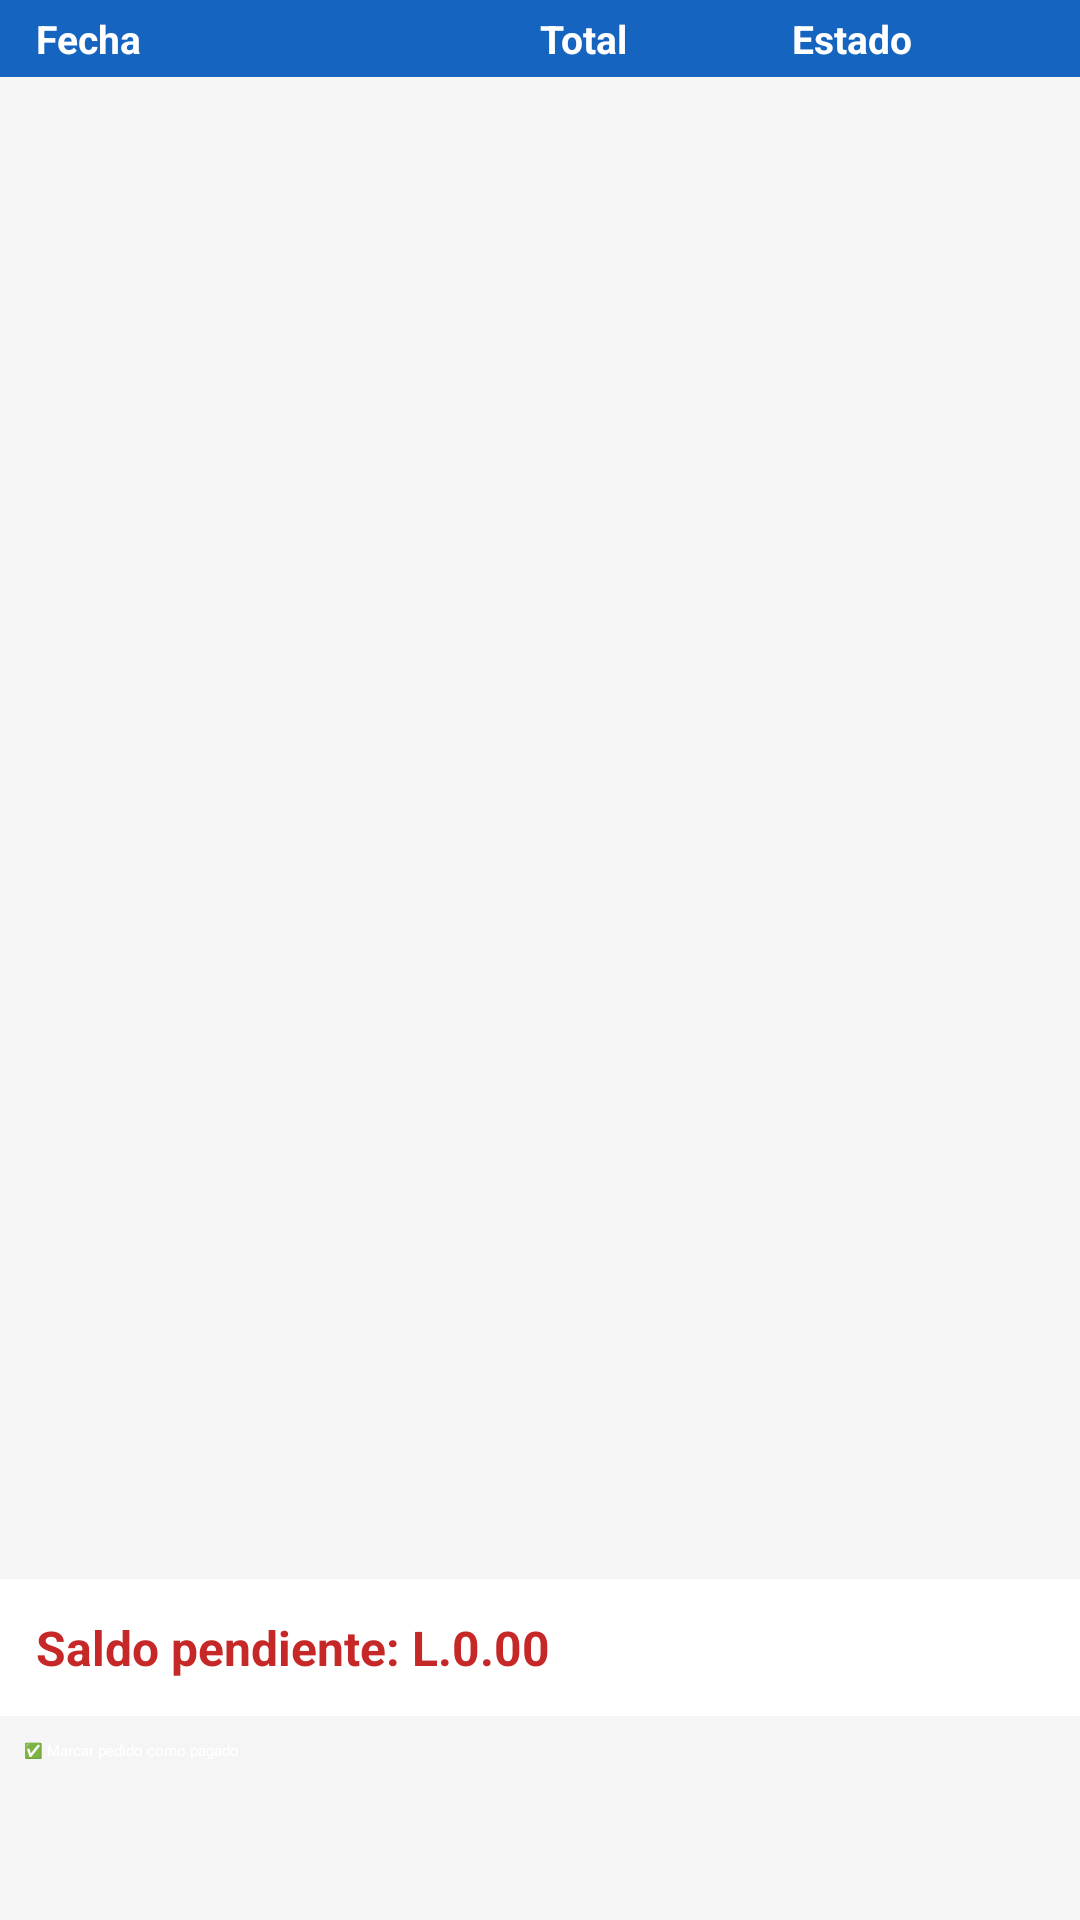

Produce the Android XML layout that renders to this screen, including the resource entries it uses.
<!-- AndroidManifest.xml: application theme Theme.InventarioApp -->
<!-- res/layout/fragment_pedidos.xml -->
<?xml version="1.0" encoding="utf-8"?>
<LinearLayout
    xmlns:android="http://schemas.android.com/apk/res/android"
    android:layout_width="match_parent"
    android:layout_height="match_parent"
    android:orientation="vertical"
    android:background="#F5F5F5">

    
    <LinearLayout
        android:layout_width="match_parent"
        android:layout_height="wrap_content"
        android:orientation="horizontal"
        android:paddingStart="12dp"
        android:paddingEnd="12dp"
        android:paddingTop="4dp"
        android:paddingBottom="4dp"
        android:background="#1565C0">

        <TextView
            android:layout_width="0dp"
            android:layout_height="wrap_content"
            android:layout_weight="2"
            android:text="Fecha"
            android:textColor="#FFFFFF"
            android:textStyle="bold"
            android:textSize="13sp"/>

        <TextView
            android:layout_width="0dp"
            android:layout_height="wrap_content"
            android:layout_weight="1"
            android:text="Total"
            android:textColor="#FFFFFF"
            android:textStyle="bold"
            android:textSize="13sp"/>

        <TextView
            android:layout_width="0dp"
            android:layout_height="wrap_content"
            android:layout_weight="1"
            android:text="Estado"
            android:textColor="#FFFFFF"
            android:textStyle="bold"
            android:textSize="13sp"/>

    </LinearLayout>

    
    <androidx.recyclerview.widget.RecyclerView
        android:id="@+id/rv_pedidos"
        android:layout_width="match_parent"
        android:layout_height="0dp"
        android:layout_weight="1"
        android:padding="4dp"/>

    
    <LinearLayout
        android:layout_width="match_parent"
        android:layout_height="wrap_content"
        android:orientation="horizontal"
        android:padding="12dp"
        android:background="#FFFFFF"
        android:elevation="8dp">

        <TextView
            android:id="@+id/tv_saldo_total"
            android:layout_width="0dp"
            android:layout_height="wrap_content"
            android:layout_weight="1"
            android:text="Saldo pendiente: L.0.00"
            android:textSize="16sp"
            android:textStyle="bold"
            android:textColor="#C62828"/>

        <Button
            android:id="@+id/btn_nueva_compra"
            android:layout_width="wrap_content"
            android:layout_height="wrap_content"
            android:text="+ Nueva compra"
            android:backgroundTint="#1565C0"
            android:textColor="#FFFFFF"/>

    </LinearLayout>

    
    <Button
        android:id="@+id/btn_marcar_pagado"
        android:layout_width="match_parent"
        android:layout_height="52dp"
        android:text="✅ Marcar pedido como pagado"
        android:backgroundTint="#2E7D32"
        android:textColor="#FFFFFF"
        android:enabled="false"
        android:layout_margin="8dp"/>

</LinearLayout>
<!-- resources referenced by this layout -->
<resources>
  <style name="Theme.InventarioApp" parent="Base.Theme.InventarioApp">
          
          <item name="android:navigationBarColor">@android:color/transparent</item>
          <item name="android:statusBarColor">@android:color/transparent</item>
          <item name="android:windowLightStatusBar">?attr/isLightTheme</item>
      </style>
</resources>
